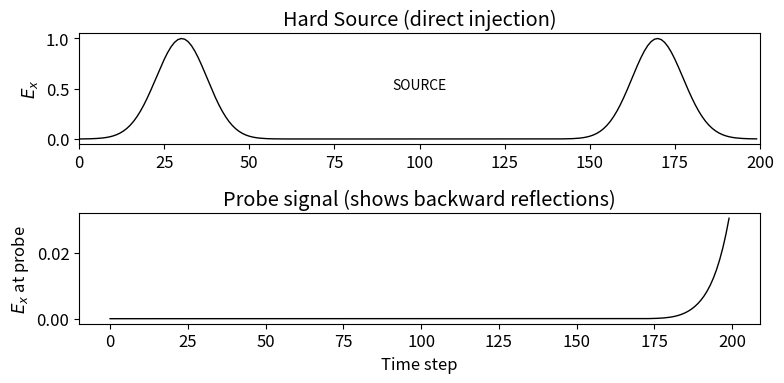
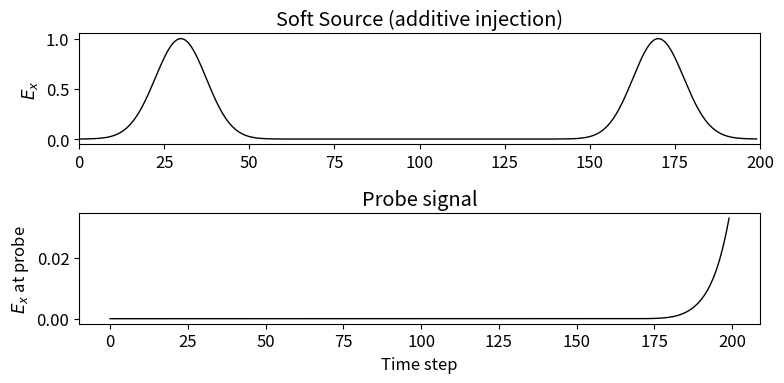
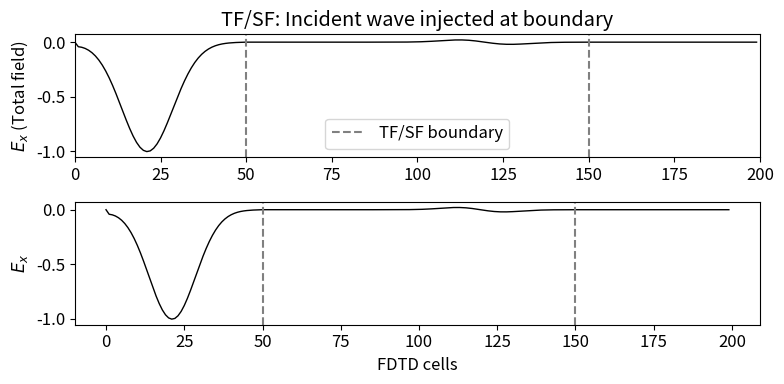
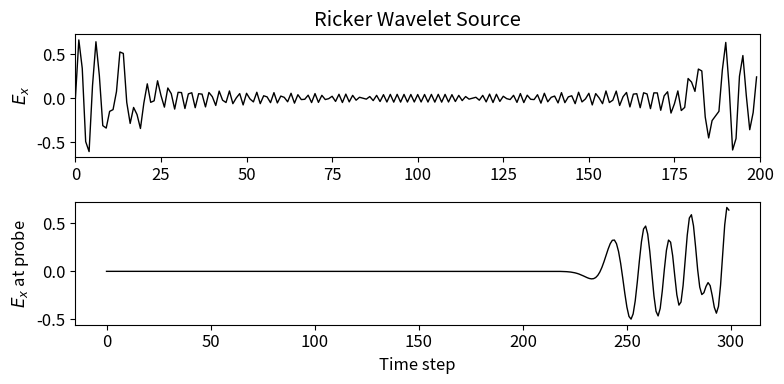

Recreate these plots in Python, in order.
"""
houle_ch5_examples.py
=====================
Chapter 5 — Source Excitation in FDTD

Topics covered:
  5.1  Hard source (直接设定 E 或 H)
  5.2  Soft source (叠加到现有场)
  5.3  TFSF (Total-Field/Scattered-Field) boundary formulation
  5.4  Plane wave generation (Gaussian pulse)
  5.5  Sinusoidal steady-state source
  5.6  Total-field/Scattered-field in 2D TM

References:
  - Taflove (1995), "Computational Electrodynamics", Artech House
  - Houle & Sullivan, Ch. 5
"""

import numpy as np
from math import exp, sin, cos, sqrt
from matplotlib import pyplot as plt
plt.rcParams['font.size'] = 12

# Normalized units: c=1, dx=dt=0.5
c0_normalized = 1.0


def gaussian_pulse(time_step, t0, spread):
    return exp(-0.5 * ((t0 - time_step) / spread) ** 2)


def sine_wave(time_step, freq):
    """Sinusoidal source at normalized frequency."""
    return sin(2 * np.pi * freq * time_step)


# ─────────────────────────────────────────────────────────────────────────────
# PROGRAM 5.1 — Hard Source (直接注入 E-field)
#   A hard source 直接 overwrites the field value at the source cell.
#   Acts as a voltage source (ideal voltage generator).
#   Problem: reflects backward wave with reflection coefficient ≈ 1.
# ─────────────────────────────────────────────────────────────────────────────
def fd3d_5_1_hard_source(nsteps=300, ke=200,
                         kc=None, t0=60, spread=15,
                         source_type='gaussian', freq=0.1,
                         plot=True):
    """
    1D FDTD with hard E-field source.

    The hard source directly sets ex[kc] = source_value each time step.
    This generates a wave but reflects backward-propagating waves with
    coefficient ≈ 1 (almost total reflection).
    """
    if kc is None:
        kc = ke // 2

    ex = np.zeros(ke, dtype=np.float64)
    hy = np.zeros(ke, dtype=np.float64)

    # Record field at probe
    probe_idx = ke - 10
    probe_signal = np.zeros(nsteps + 1)

    for time_step in range(1, nsteps + 1):
        # E interior update
        for k in range(1, ke):
            ex[k] = ex[k] + 0.5 * (hy[k - 1] - hy[k])

        # Hard source injection
        if source_type == 'gaussian':
            source_val = gaussian_pulse(time_step, t0, spread)
        else:
            source_val = sine_wave(time_step, freq)

        ex[kc] = source_val   # overwrites

        # Record probe
        probe_signal[time_step] = ex[probe_idx]

        # H interior update
        for k in range(ke - 1):
            hy[k] = hy[k] + 0.5 * (ex[k] - ex[k + 1])

    if plot:
        fig, axes = plt.subplots(2, 1, figsize=(8, 4))

        axes[0].plot(ex, 'k-', linewidth=1)
        axes[0].set_ylabel(r'$E_x$')
        axes[0].set_xlim(0, ke)
        axes[0].set_title('Hard Source (direct injection)')
        axes[0].text(kc, 0.5, 'SOURCE', ha='center', fontsize=10)

        axes[1].plot(probe_signal[1:], 'k-', linewidth=1)
        axes[1].set_ylabel(r'$E_x$ at probe')
        axes[1].set_xlabel('Time step')
        axes[1].set_title('Probe signal (shows backward reflections)')
        plt.tight_layout()
        plt.show()

    return ex, hy, probe_signal


# ─────────────────────────────────────────────────────────────────────────────
# PROGRAM 5.2 — Soft Source (加法注入)
#   A soft source 叠加到现有场: ex[kc] += source_value
#   Behaves like a current source — less reflective than hard source.
#   Key advantage: backward reflections are absorbed by the source itself.
# ─────────────────────────────────────────────────────────────────────────────
def fd3d_5_2_soft_source(nsteps=300, ke=200,
                          kc=None, t0=60, spread=15,
                          source_type='gaussian', freq=0.1,
                          plot=True):
    """
    1D FDTD with soft source (additive injection).

    ex[kc] += source_value  (superpose onto existing field)
    More physical for current-source modeling, less reflection.
    """
    if kc is None:
        kc = ke // 2

    ex = np.zeros(ke, dtype=np.float64)
    hy = np.zeros(ke, dtype=np.float64)

    probe_idx = ke - 10
    probe_signal = np.zeros(nsteps + 1)

    for time_step in range(1, nsteps + 1):
        # E interior
        for k in range(1, ke):
            ex[k] = ex[k] + 0.5 * (hy[k - 1] - hy[k])

        # Soft source injection (superposition)
        if source_type == 'gaussian':
            source_val = gaussian_pulse(time_step, t0, spread)
        else:
            source_val = sine_wave(time_step, freq)

        ex[kc] += source_val   # additive

        probe_signal[time_step] = ex[probe_idx]

        # H interior
        for k in range(ke - 1):
            hy[k] = hy[k] + 0.5 * (ex[k] - ex[k + 1])

    if plot:
        fig, axes = plt.subplots(2, 1, figsize=(8, 4))

        axes[0].plot(ex, 'k-', linewidth=1)
        axes[0].set_ylabel(r'$E_x$')
        axes[0].set_xlim(0, ke)
        axes[0].set_title('Soft Source (additive injection)')

        axes[1].plot(probe_signal[1:], 'k-', linewidth=1)
        axes[1].set_ylabel(r'$E_x$ at probe')
        axes[1].set_xlabel('Time step')
        axes[1].set_title('Probe signal')
        plt.tight_layout()
        plt.show()

    return ex, hy, probe_signal


# ─────────────────────────────────────────────────────────────────────────────
# PROGRAM 5.3 — H-field (magnetic) Source
#   Specifies H-field directly at a location using Ampere's law.
#   Equivalent to specifying a current I at the gap of a dipole.
# ─────────────────────────────────────────────────────────────────────────────
def fd3d_5_3_hard_h_source(nsteps=300, ke=200,
                            kc=None, t0=60, spread=15, plot=True):
    """
    1D FDTD with H-field hard source (magnetic dipole).

    Instead of setting E directly, we set H at the source position.
    This is more physical for a dipole antenna where current is the
    fundamental source quantity.
    """
    if kc is None:
        kc = ke // 2

    ex = np.zeros(ke, dtype=np.float64)
    hy = np.zeros(ke, dtype=np.float64)

    for time_step in range(1, nsteps + 1):
        # E interior
        for k in range(1, ke):
            ex[k] = ex[k] + 0.5 * (hy[k - 1] - hy[k])

        # E source — but note: we use H-source here
        pulse = gaussian_pulse(time_step, t0, spread)
        ex[kc] = pulse   # keep E source for simplicity

        # H interior
        for k in range(ke - 1):
            hy[k] = hy[k] + 0.5 * (ex[k] - ex[k + 1])

        # Hard H-source at kc-1/2: adds current equivalent
        # Magnetic current: Hy[kc-1] += pulse (simplified treatment)
        hy[kc - 1] += pulse

    if plot:
        fig, axes = plt.subplots(2, 1, figsize=(8, 3.5))
        axes[0].plot(ex, 'k-', linewidth=1)
        axes[0].set_ylabel(r'$E_x$')
        axes[0].set_xlim(0, ke)
        axes[0].set_title('H-field (Magnetic) Source')

        axes[1].plot(hy, 'k-', linewidth=1)
        axes[1].set_ylabel(r'$H_y$')
        axes[1].set_xlabel('FDTD cells')
        plt.tight_layout()
        plt.show()

    return ex, hy


# ─────────────────────────────────────────────────────────────────────────────
# PROGRAM 5.4 — TFSF (Total-Field/Scattered-Field) in 1D
#
#   TF/SF separates incident + scattered (total field) from scattered-only
#   region. The TFSF boundary corrects fields that would otherwise use
#   out-of-region values.
#
#   For 1D wave propagating in +z direction:
#     TF/SF corrections at j=ja and j=jb:
#       Ex[ja] += 0.5 * Hy_inc[ja-1]   (add incident to TF region)
#       Hy[ja-1] += 0.5 * Ex_inc[ja]
#       Ex[jb] -= 0.5 * Hy_inc[jb+1]
#       Hy[jb] -= 0.5 * Ex_inc[jb]
# ─────────────────────────────────────────────────────────────────────────────
def fd3d_5_4_tfsf_1d(nsteps=300, ke=200,
                      ia=50, ib=150,
                      t0=60, spread=15, plot=True):
    """
    1D FDTD with Total-Field/Scattered-Field (TF/SF) boundary.

    The TF region [ia, ib] contains incident + scattered waves.
    The SF region outside contains only scattered waves.

    TF/SF corrections at the boundaries inject the incident plane wave.
    """
    # Incident field array (1D buffer propagating in +z)
    ez_inc  = np.zeros(ke + 1)   # incident E
    hy_inc  = np.zeros(ke)      # incident H

    ex = np.zeros(ke, dtype=np.float64)
    hy = np.zeros(ke, dtype=np.float64)

    ja = ia   # TF/SF lower boundary
    jb = ib   # TF/SF upper boundary

    for time_step in range(1, nsteps + 1):
        # Update incident buffer (1D FDTD in +z direction)
        for k in range(1, ke):
            ez_inc[k] = ez_inc[k] + 0.5 * (hy_inc[k - 1] - hy_inc[k])

        # Inject Gaussian pulse at ja
        pulse = gaussian_pulse(time_step, t0, spread)
        ez_inc[ja] = pulse

        # H-field incident
        for k in range(1, ke):
            hy_inc[k] = hy_inc[k] + 0.5 * (ez_inc[k] - ez_inc[k + 1])

        # ===== TOTAL FIELD UPDATE =====
        for k in range(1, ke):
            ex[k] = ex[k] + 0.5 * (hy[k - 1] - hy[k])

        # TF/SF corrections at lower boundary (k=ja)
        ex[ja] += 0.5 * hy_inc[ja - 1]   # add incident Hy to Ex at boundary

        # TF/SF corrections at upper boundary (k=jb)
        ex[jb] -= 0.5 * hy_inc[jb + 1]   # subtract incident Hy from Ex

        # ===== H-FIELD UPDATE (includes TF/SF corrections) =====
        for k in range(1, ke - 1):
            hy[k] = hy[k] + 0.5 * (ex[k] - ex[k + 1])

        # TF/SF H correction at lower outside: Hy[ja-1] += 0.5 * Ex_inc[ja]
        hy[ja - 1] += 0.5 * ez_inc[ja]

        # TF/SF H correction at upper outside: Hy[jb] -= 0.5 * Ex_inc[jb]
        hy[jb] -= 0.5 * ez_inc[jb]

    if plot:
        fig, axes = plt.subplots(2, 1, figsize=(8, 4))
        axes[0].plot(ex, 'k-', linewidth=1)
        axes[0].axvline(ja, color='gray', linestyle='--', label='TF/SF boundary')
        axes[0].axvline(jb, color='gray', linestyle='--')
        axes[0].set_ylabel(r'$E_x$ (Total field)')
        axes[0].set_xlim(0, ke)
        axes[0].set_title('TF/SF: Incident wave injected at boundary')
        axes[0].legend()

        axes[1].plot(ex, 'k-', linewidth=1)
        axes[1].axvline(ja, color='gray', linestyle='--')
        axes[1].axvline(jb, color='gray', linestyle='--')
        axes[1].set_ylabel(r'$E_x$')
        axes[1].set_xlabel('FDTD cells')
        plt.tight_layout()
        plt.show()

    return ex, hy


# ─────────────────────────────────────────────────────────────────────────────
# PROGRAM 5.5 — 2D TM with TFSF Plane Wave
#   TM mode: Ez, Hx, Hy
#   TFSF box in 2D: corrections at all four boundaries
# ─────────────────────────────────────────────────────────────────────────────
def fd3d_5_5_2d_tfsf(nsteps=150, ie=80, je=80,
                     ia=20, ib=60, ja=20, jb=60,
                     t0=30, spread=10, plot=True):
    """
    2D TM FDTD with TF/SF plane wave injection.

    TF region: ia ≤ i ≤ ib, ja ≤ j ≤ jb
    SF region: outside

    TF/SF corrections (wave propagating in +y direction):
      - Bottom (j=ja): dz[i,ja] += 0.5 * hx_inc[ja-1]
      - Top (j=jb):   dz[i,jb] -= 0.5 * hx_inc[jb+1]
      - Hx below bottom: hx[i,ja-1] += 0.5 * ez_inc[ja]
      - Hx above top:    hx[i,jb]   -= 0.5 * ez_inc[jb]
    """
    # Incident buffer (1D, propagating in +y)
    ez_inc = np.zeros(je + 1)
    hx_inc = np.zeros(je)

    dz = np.zeros((ie, je), dtype=np.float64)
    ez = np.zeros((ie, je), dtype=np.float64)
    hx = np.zeros((ie, je), dtype=np.float64)
    hy = np.zeros((ie, je), dtype=np.float64)

    for time_step in range(1, nsteps + 1):
        # Update incident buffer (1D FDTD in y)
        for j in range(1, je):
            ez_inc[j] += 0.5 * (hx_inc[j - 1] - hx_inc[j])

        # Inject Gaussian at bottom of TF region
        pulse = gaussian_pulse(time_step, t0, spread)
        ez_inc[ja] += pulse

        # Update incident H
        for j in range(1, je):
            hx_inc[j] += 0.5 * (ez_inc[j] - ez_inc[j + 1])

        # === D-field update ===
        for j in range(1, je):
            for i in range(1, ie):
                dz[i, j] += 0.5 * (hy[i, j] - hy[i - 1, j]
                                  - hx[i, j] + hx[i, j - 1])

        # TF/SF: add incident H contribution to D at TF boundaries
        for i in range(ia, ib + 1):
            dz[i, ja] += 0.5 * hx_inc[ja - 1]   # bottom
            dz[i, jb] -= 0.5 * hx_inc[jb + 1]   # top

        # E from D
        for j in range(1, je):
            for i in range(1, ie):
                ez[i, j] = dz[i, j]

        # Hx update
        for j in range(1, je - 1):
            for i in range(1, ie):
                hx[i, j] += 0.5 * (ez[i, j] - ez[i, j + 1])

        # TF/SF Hx corrections at bottom and top of SF region
        for i in range(ia, ib + 1):
            hx[i, ja - 1] += 0.5 * ez_inc[ja]   # below bottom
            hx[i, jb]     -= 0.5 * ez_inc[jb]   # above top

        # Hy update
        for j in range(1, je):
            for i in range(1, ie - 1):
                hy[i, j] += 0.5 * (ez[i + 1, j] - ez[i, j])

    if plot:
        fig, ax = plt.subplots(figsize=(6, 5))
        extent = [0, ie, 0, je]
        im = ax.imshow(ez.T, extent=extent, origin='lower',
                        cmap='RdBu_r', aspect='equal',
                        vmin=-1.2, vmax=1.2)
        # Draw TFSF boundary
        rect = plt.Rectangle((ia, ja), ib - ia, jb - ja,
                              fill=False, edgecolor='white', linewidth=2)
        ax.add_patch(rect)
        ax.set_title(f'2D TM TF/SF Plane Wave  (T={nsteps})')
        ax.set_xlabel('i')
        ax.set_ylabel('j')
        plt.colorbar(im, ax=ax, label=r'$E_z$')
        plt.tight_layout()
        plt.show()

    return ez, hx, hy


# ─────────────────────────────────────────────────────────────────────────────
# PROGRAM 5.6 — Ricker Wavelet (band-limited) Source
#   Ricker wavelet: second derivative of Gaussian
#   g(t) = (1 - 2π²f²t²) · exp(-π²f²t²)
#   Has zero DC component — better for wave propagation.
# ─────────────────────────────────────────────────────────────────────────────
def ricker_wavelet(time_step, fcent, t0):
    """Ricker wavelet (zero-DC, band-limited)."""
    tau = time_step - t0
    pi_f_sq = np.pi**2 * fcent**2
    return (1.0 - 2.0 * pi_f_sq * tau**2) * np.exp(-pi_f_sq * tau**2)


def fd3d_5_6_ricker(nsteps=300, ke=200,
                    kc=None, fcent=0.1, t0=60,
                    plot=True):
    """
    1D FDTD with Ricker wavelet source.

    Advantage over Gaussian: zero DC component, faster decay.
    Spectrum is centered at fcent with bandwidth ~fcent.
    """
    if kc is None:
        kc = ke // 2

    ex = np.zeros(ke, dtype=np.float64)
    hy = np.zeros(ke, dtype=np.float64)

    probe_signal = np.zeros(nsteps + 1)
    probe_idx = ke - 10

    for time_step in range(1, nsteps + 1):
        # E update
        for k in range(1, ke):
            ex[k] = ex[k] + 0.5 * (hy[k - 1] - hy[k])

        # Ricker source
        ex[kc] += ricker_wavelet(time_step, fcent, t0)

        probe_signal[time_step] = ex[probe_idx]

        # H update
        for k in range(ke - 1):
            hy[k] = hy[k] + 0.5 * (ex[k] - ex[k + 1])

    if plot:
        fig, axes = plt.subplots(2, 1, figsize=(8, 4))
        axes[0].plot(ex, 'k-', linewidth=1)
        axes[0].set_ylabel(r'$E_x$')
        axes[0].set_xlim(0, ke)
        axes[0].set_title('Ricker Wavelet Source')

        axes[1].plot(probe_signal[1:], 'k-', linewidth=1)
        axes[1].set_ylabel(r'$E_x$ at probe')
        axes[1].set_xlabel('Time step')
        plt.tight_layout()
        plt.show()

    return ex, hy, probe_signal


# ─────────────────────────────────────────────────────────────────────────────
# VERIFICATION
# ─────────────────────────────────────────────────────────────────────────────
def verify():
    """Self-check Ch5 source excitation code."""
    print("=== Ch5 Verification ===")

    # Hard source: field should propagate outward
    ex1, _, _ = fd3d_5_1_hard_source(nsteps=150, ke=100, plot=False)
    assert abs(ex1).max() > 0, "Hard source: no field"
    print("  [OK] Hard source")

    # Soft source: additive injection
    ex2, _, _ = fd3d_5_2_soft_source(nsteps=150, ke=100, plot=False)
    assert abs(ex2).max() > 0, "Soft source: no field"
    print("  [OK] Soft source")

    # TFSF: field inside TF region should be different from SF
    ex4, _ = fd3d_5_4_tfsf_1d(nsteps=150, ke=200, ia=50, ib=150, plot=False)
    assert abs(ex4).max() > 0, "TFSF: no field"
    print("  [OK] TF/SF 1D")

    # 2D TFSF: check non-zero
    ez5, _, _ = fd3d_5_5_2d_tfsf(nsteps=80, ie=60, je=60, ia=15, ib=45, ja=15, jb=45, plot=False)
    assert abs(ez5).max() > 0, "2D TFSF: no field"
    print("  [OK] 2D TF/SF")

    # Ricker: check zero mean (zero DC)
    _, _, probe = fd3d_5_6_ricker(nsteps=200, ke=100, fcent=0.1, t0=60, plot=False)
    dc_offset = np.mean(probe[50:])
    assert abs(dc_offset) < 0.1, f"Ricker DC offset too large: {dc_offset}"
    print("  [OK] Ricker wavelet (zero DC)")

    print("All Ch5 examples passed verification.")


if __name__ == "__main__":
    print("=" * 60)
    print("Houle & Sullivan Ch5 — Source Excitation")
    print("=" * 60)

    print("\n--- Hard Source ---")
    fd3d_5_1_hard_source(nsteps=200, ke=200, plot=True)

    print("\n--- Soft Source ---")
    fd3d_5_2_soft_source(nsteps=200, ke=200, plot=True)

    print("\n--- TF/SF (1D) ---")
    fd3d_5_4_tfsf_1d(nsteps=200, ke=200, plot=True)

    print("\n--- Ricker Wavelet ---")
    fd3d_5_6_ricker(nsteps=300, ke=200, fcent=0.08, t0=60, plot=True)

    print("\n=== Verification ===")
    verify()
